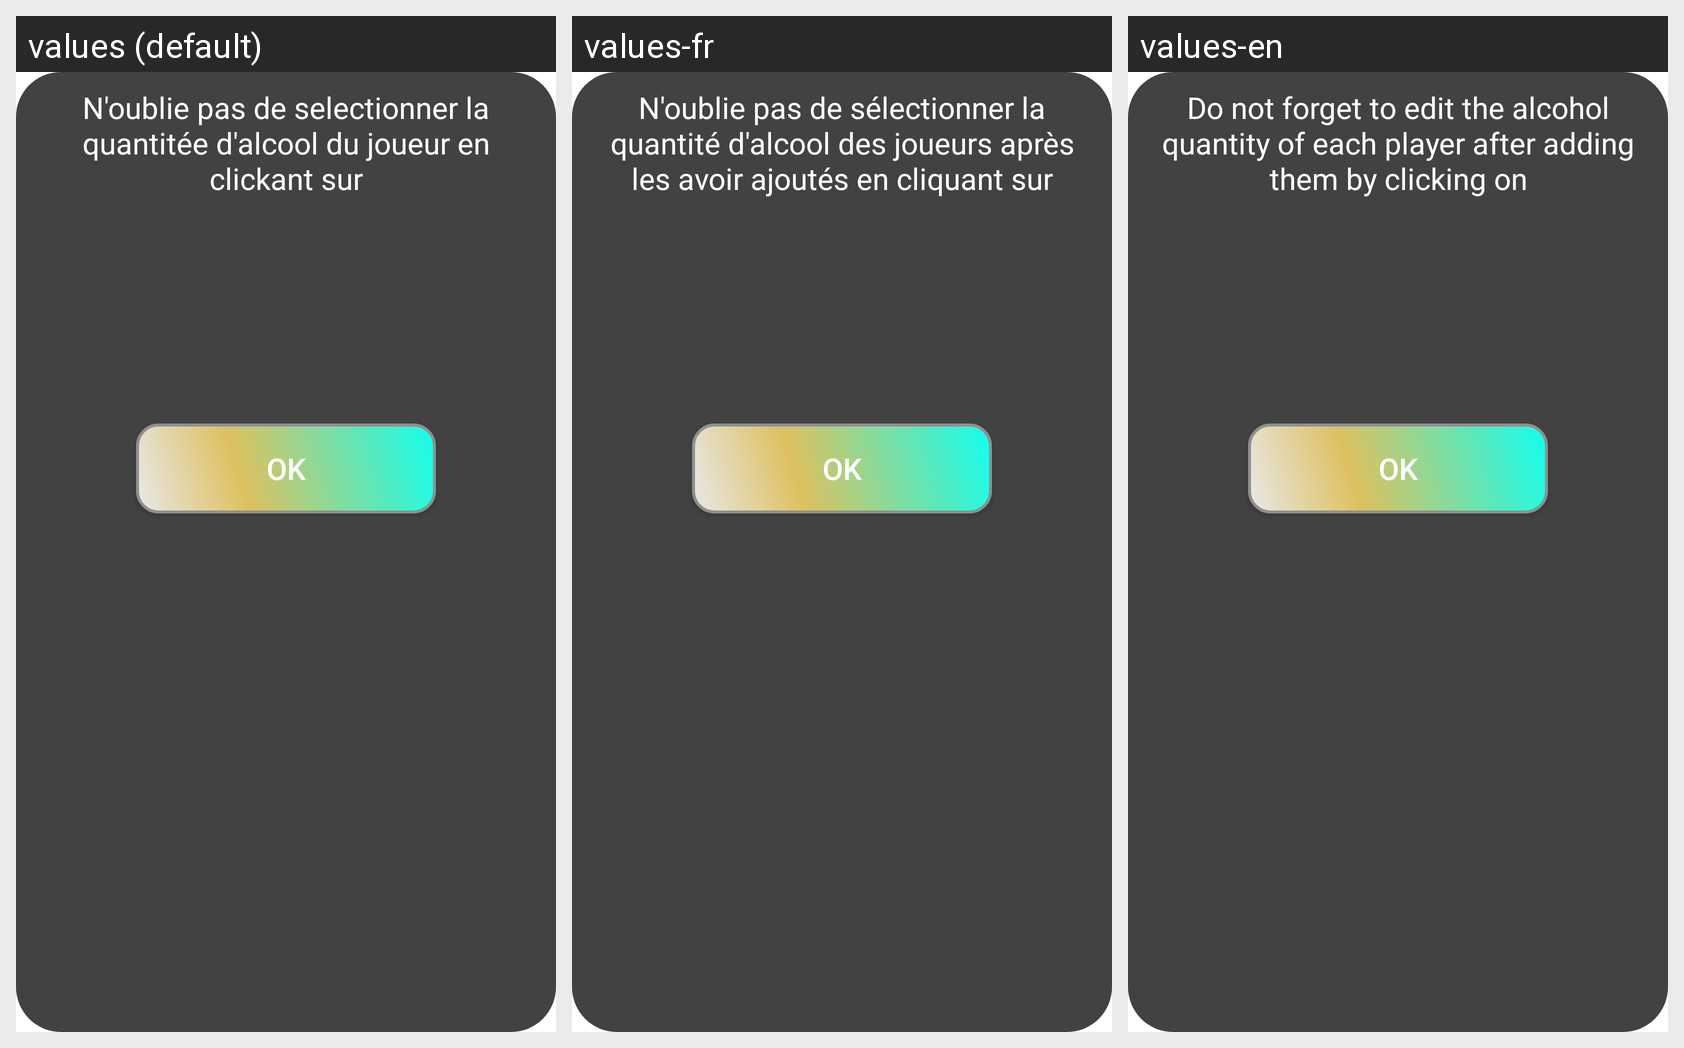

Locale-by-locale string values for the Android screen shown in this grid:
Android screen res/layout/info_popup.xml rendered under 3 locales, left to right: values (default), values-fr, values-en. Device: Nexus 5 (rendered at 1080×1920; each locale shown at half size, 540×960, under a caption strip naming it); theme Theme.AppProject.
Strings drawn on this screen, with the default value and each locale's value (text and hints the layout hard-codes, and strings that could not be matched under every locale, appear in the picture but are not listed):

info_text
  values: N'oublie pas de selectionner la quantitée d'alcool du joueur en clickant sur
  values-fr: N'oublie pas de sélectionner la quantité d'alcool des joueurs après les avoir ajoutés en cliquant sur
  values-en: Do not forget to edit the alcohol quantity of each player after adding them by clicking on

ok_button
  values: Ok
  values-fr: Ok
  values-en: OK
